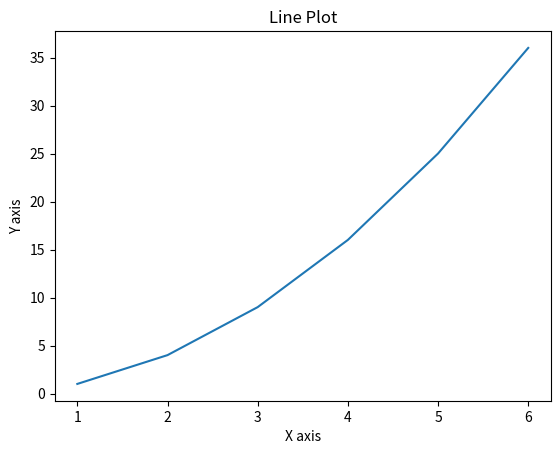

Write Python code to recreate this figure.
import matplotlib.pyplot as plt

x = [1, 2, 3, 4, 5, 6]
y = [1, 4, 9, 16, 25, 36]

fix, ax = plt.subplots()

ax.plot(x, y)

ax.set_xlabel("X axis")
ax.set_ylabel("Y axis")
ax.set_title("Line Plot")

plt.show()
